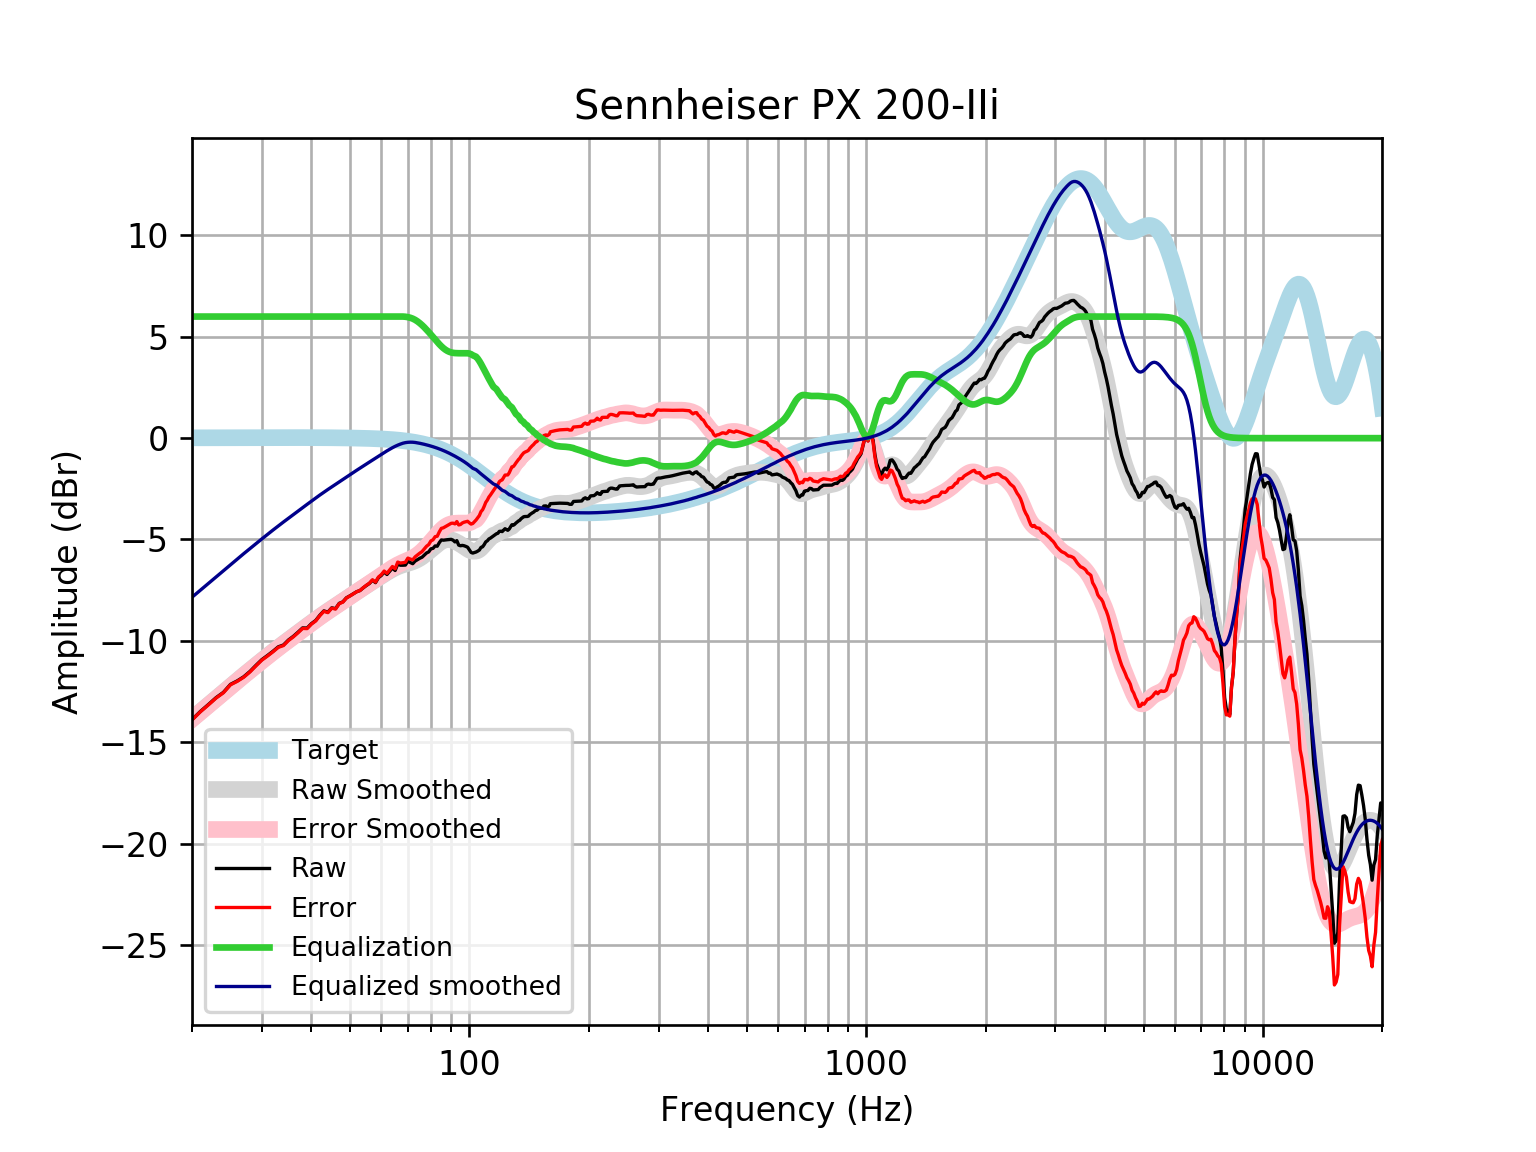

Data behind this chart, as committed beside it:
frequency, raw, error, smoothed, error_smoothed, equalization, equalized_raw, equalized_smoothed, target
20, -13.89, -13.91, -13.85, -13.87, 6, -7.889, -7.85, 0.01648
21, -13.48, -13.5, -13.5, -13.52, 6.0, -7.483, -7.499, 0.01765
22, -13.14, -13.16, -13.16, -13.18, 6.0, -7.14, -7.163, 0.01876
23, -12.8, -12.82, -12.84, -12.86, 6, -6.803, -6.841, 0.01983
24, -12.54, -12.56, -12.53, -12.55, 6, -6.541, -6.534, 0.02084
25, -12.15, -12.17, -12.24, -12.26, 6, -6.149, -6.242, 0.02179
26, -11.98, -12, -11.96, -11.99, 6.0, -5.976, -5.965, 0.02269
27, -11.77, -11.8, -11.7, -11.72, 6.0, -5.773, -5.7, 0.02353
28, -11.51, -11.53, -11.45, -11.47, 6.0, -5.51, -5.446, 0.02431
29, -11.21, -11.23, -11.2, -11.23, 6, -5.206, -5.203, 0.02502
30, -10.93, -10.95, -10.97, -11, 6.0, -4.926, -4.97, 0.02566
31, -10.72, -10.75, -10.75, -10.77, 6, -4.722, -4.747, 0.02622
32, -10.51, -10.54, -10.53, -10.56, 6, -4.514, -4.534, 0.02668
33, -10.3, -10.32, -10.33, -10.36, 6.0, -4.295, -4.331, 0.02704
34, -10.21, -10.23, -10.14, -10.16, 6, -4.205, -4.137, 0.02728
35, -9.959, -9.986, -9.952, -9.98, 6, -3.959, -3.952, 0.0274
36, -9.779, -9.806, -9.774, -9.801, 6, -3.779, -3.774, 0.02739
37, -9.574, -9.601, -9.6, -9.628, 6.0, -3.574, -3.6, 0.02723
38, -9.362, -9.389, -9.431, -9.458, 6, -3.362, -3.431, 0.02692
39, -9.369, -9.396, -9.267, -9.293, 6.0, -3.369, -3.267, 0.02644
40, -9.15, -9.175, -9.107, -9.133, 6, -3.15, -3.107, 0.02579
41, -8.995, -9.02, -8.953, -8.978, 6, -2.995, -2.953, 0.02496
42, -8.733, -8.757, -8.806, -8.83, 6, -2.733, -2.806, 0.02393
43, -8.521, -8.544, -8.666, -8.689, 6.0, -2.521, -2.666, 0.02272
44, -8.586, -8.608, -8.532, -8.554, 6.0, -2.586, -2.532, 0.0213
45, -8.371, -8.39, -8.404, -8.424, 6, -2.371, -2.404, 0.01967
46, -8.412, -8.43, -8.28, -8.298, 6.0, -2.412, -2.28, 0.01783
47, -8.15, -8.165, -8.159, -8.175, 6.0, -2.15, -2.159, 0.01577
48, -8.076, -8.089, -8.04, -8.054, 6.0, -2.076, -2.04, 0.01347
49, -7.877, -7.887, -7.923, -7.934, 6, -1.877, -1.923, 0.01094
50, -7.781, -7.789, -7.808, -7.816, 6, -1.781, -1.808, 0.008144
51, -7.677, -7.682, -7.695, -7.7, 6, -1.677, -1.695, 0.00508
52, -7.576, -7.578, -7.586, -7.587, 6, -1.576, -1.586, 0.001724
53, -7.519, -7.517, -7.48, -7.478, 6, -1.519, -1.48, -0.001946
54, -7.388, -7.382, -7.377, -7.371, 6, -1.388, -1.377, -0.005958
55, -7.27, -7.26, -7.277, -7.267, 6.0, -1.27, -1.277, -0.01034
56, -7.169, -7.154, -7.179, -7.164, 6, -1.169, -1.179, -0.01514
57, -7.009, -6.988, -7.082, -7.062, 6.0, -1.009, -1.082, -0.02038
58, -7.129, -7.102, -6.987, -6.961, 6.0, -1.129, -0.9871, -0.02611
59, -6.885, -6.853, -6.893, -6.861, 6.0, -0.8852, -0.8931, -0.03238
60, -6.773, -6.734, -6.801, -6.762, 6.0, -0.7731, -0.8011, -0.03925
61, -6.604, -6.557, -6.712, -6.665, 6, -0.6041, -0.7118, -0.04675
62, -6.725, -6.67, -6.626, -6.571, 6.0, -0.7249, -0.6263, -0.05496
63, -6.565, -6.501, -6.546, -6.482, 6, -0.5652, -0.5456, -0.06393
64, -6.407, -6.333, -6.471, -6.397, 6.0, -0.4067, -0.4712, -0.07373
65, -6.53, -6.446, -6.404, -6.32, 6.0, -0.5303, -0.4039, -0.08441
66, -6.211, -6.115, -6.345, -6.249, 6, -0.2106, -0.3447, -0.09603
67, -6.269, -6.16, -6.293, -6.185, 6.0, -0.269, -0.2935, -0.1087
68, -6.268, -6.146, -6.25, -6.127, 6, -0.2683, -0.2495, -0.1224
69, -6.262, -6.124, -6.211, -6.074, 5.991, -0.2711, -0.2204, -0.1372
70, -6.07, -5.917, -6.175, -6.022, 5.97, -0.09972, -0.2044, -0.1533
71, -6.137, -5.967, -6.138, -5.967, 5.94, -0.197, -0.1979, -0.1706
72, -6.194, -6.005, -6.097, -5.908, 5.896, -0.2979, -0.2007, -0.1892
73, -6.065, -5.856, -6.049, -5.84, 5.837, -0.2283, -0.2124, -0.2092
74, -5.992, -5.762, -5.993, -5.763, 5.763, -0.2297, -0.2306, -0.2305
75, -5.926, -5.673, -5.928, -5.674, 5.674, -0.2524, -0.2535, -0.2534
76, -5.874, -5.596, -5.853, -5.575, 5.575, -0.2983, -0.2778, -0.2778
77, -5.769, -5.465, -5.772, -5.468, 5.468, -0.3008, -0.3037, -0.3037
78, -5.665, -5.334, -5.685, -5.354, 5.354, -0.3113, -0.3312, -0.3312
79, -5.611, -5.251, -5.595, -5.234, 5.234, -0.3767, -0.3604, -0.3603
... 553 more rows
